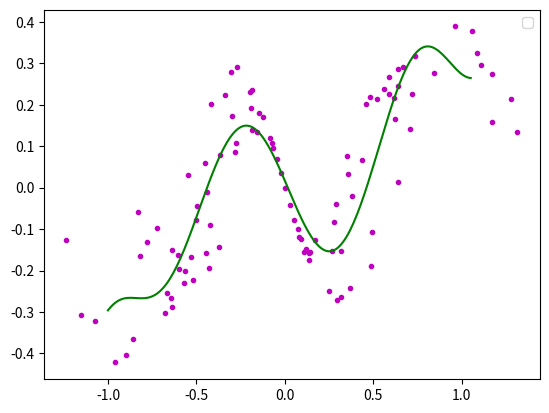

The script that saved this image:
# coding=utf-8
'''
curve fitting
'''

import matplotlib.pyplot as plt
import math
import numpy
import random

fig = plt.figure()
ax = fig.add_subplot(111)


order=9

#生成坐标点
x = numpy.arange(-1,1,0.02)
y = [((a*a-1)*(a*a-1)*(a*a-1)+0.5)*numpy.sin(a*3) for a in x]

i=0
xa=[]
ya=[]
for xx in x:
	yy=y[i]
	d=float(random.randint(60,140))/100
	i+=1
	xa.append(xx*d)
	ya.append(yy*d)


ax.plot(xa,ya,color='m',linestyle='',marker='.')


#进行曲线拟合
matA=[]
for i in range(0,order+1):
	matA1=[]
	for j in range(0,order+1):
		tx=0.0
		for k in range(0,len(xa)):
			dx=1.0
			for l in range(0,j+i):
				dx=dx*xa[k]
			tx+=dx
		matA1.append(tx)
	matA.append(matA1)

matA=numpy.array(matA)

matB=[]
for i in range(0,order+1):
	ty=0.0
	for k in range(0,len(xa)):
		dy=1.0
		for l in range(0,i):
			dy=dy*xa[k]
		ty+=ya[k]*dy
	matB.append(ty)
 
matB=numpy.array(matB)

matAA=numpy.linalg.solve(matA,matB)

#画出拟合后的曲线
xxa= numpy.arange(-1,1.06,0.01)
yya=[]
for i in range(0,len(xxa)):
	yy=0.0
	for j in range(0,order+1):
		dy=1.0
		for k in range(0,j):
			dy*=xxa[i]
		dy*=matAA[j]
		yy+=dy
	yya.append(yy)
ax.plot(xxa,yya,color='g',linestyle='-',marker='')

ax.legend()
plt.show()